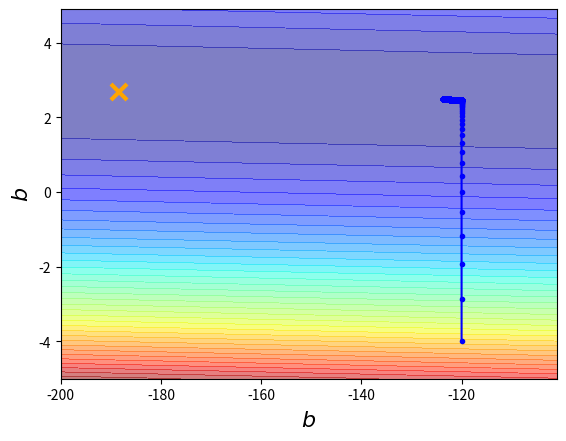

Generate this figure with matplotlib:
# !/usr/bin/env python
# coding:utf-8
# Author: Huangyu
import numpy as np
import matplotlib.pyplot as plt

#数据准备
x_data = [338.,333.,328.,207.,226.,25.,179.,60.,208.,606.]
y_data = [640.,633.,619.,393.,428.,27.,193.,66.,226.,1591.]
#ydata = b + w*xdata

#误差计算
x = np.arange(-200,-100,1)#b
y = np.arange(-5,5,0.1)#w
Z = np.zeros((len(x),len(y)))
#np.meshgrid函数接受两个一维数组，并产生两个二维矩阵（对应于两个数组中所有的(x,y)对）
X,Y = np.meshgrid(x,y)
for i in range(len(x)):
    for j in range(len(y)):
        b = x[i]
        w = y[j]
        Z[j][i] = 0   #Z[j][i]计算出每个w,b对应的误差
        for n in range(len(x_data)):
            Z[j][i] = Z[j][i] + (y_data[n] - b - w*x_data[n]) ** 2
        Z[j][i] = Z[j][i]*1.0/len(x_data)

#梯度下降法
#ydata = b + w*xdata
 #初始化
b = -120
w = -4
lr = 0.0000001 #学习率
iteration = 100000 #循环次数

#保存w,b历史值
b_history = [b]
w_history = [w]

for i in range(iteration):
    b_grid = 0.0
    w_grid = 0.0
    for i in range(len(x_data)):
        #对w,b求偏导的过程  此处一定要是-.
        #通过分析可以判断要是y_data[i]>b + w*x_data[i],w、b要相应的增大
        b_grid = b_grid - 2.0 * (y_data[i] - b - w*x_data[i])*1.0
        w_grid = w_grid - 2.0 * (y_data[i] - b - w*x_data[i])*x_data[i]
    b = b - lr * b_grid
    w = w - lr * w_grid
    #保存w,b历史值
    b_history.append(b)
    w_history.append(w)
# print(w_history)
# print(b_history)
#呈现图像
#呈现Z数组
plt.contourf(x,y,Z,50,alpha = 0.5,cmap = plt.get_cmap('jet'))
#把最佳w,b呈现出来
plt.plot([-188.4],[2.67],'x',ms = 12,markeredgewidth = 3,color = 'orange')
#把w,b历史值呈现出来
plt.plot(b_history,w_history,'o-',ms=3,lw=1.5,color='blue')
plt.xlim = (-200,-100)
plt.ylim = (-5,5)
plt.xlabel(r'$b$',fontsize = 16)
plt.ylabel(r'$b$',fontsize = 16)
plt.show()

